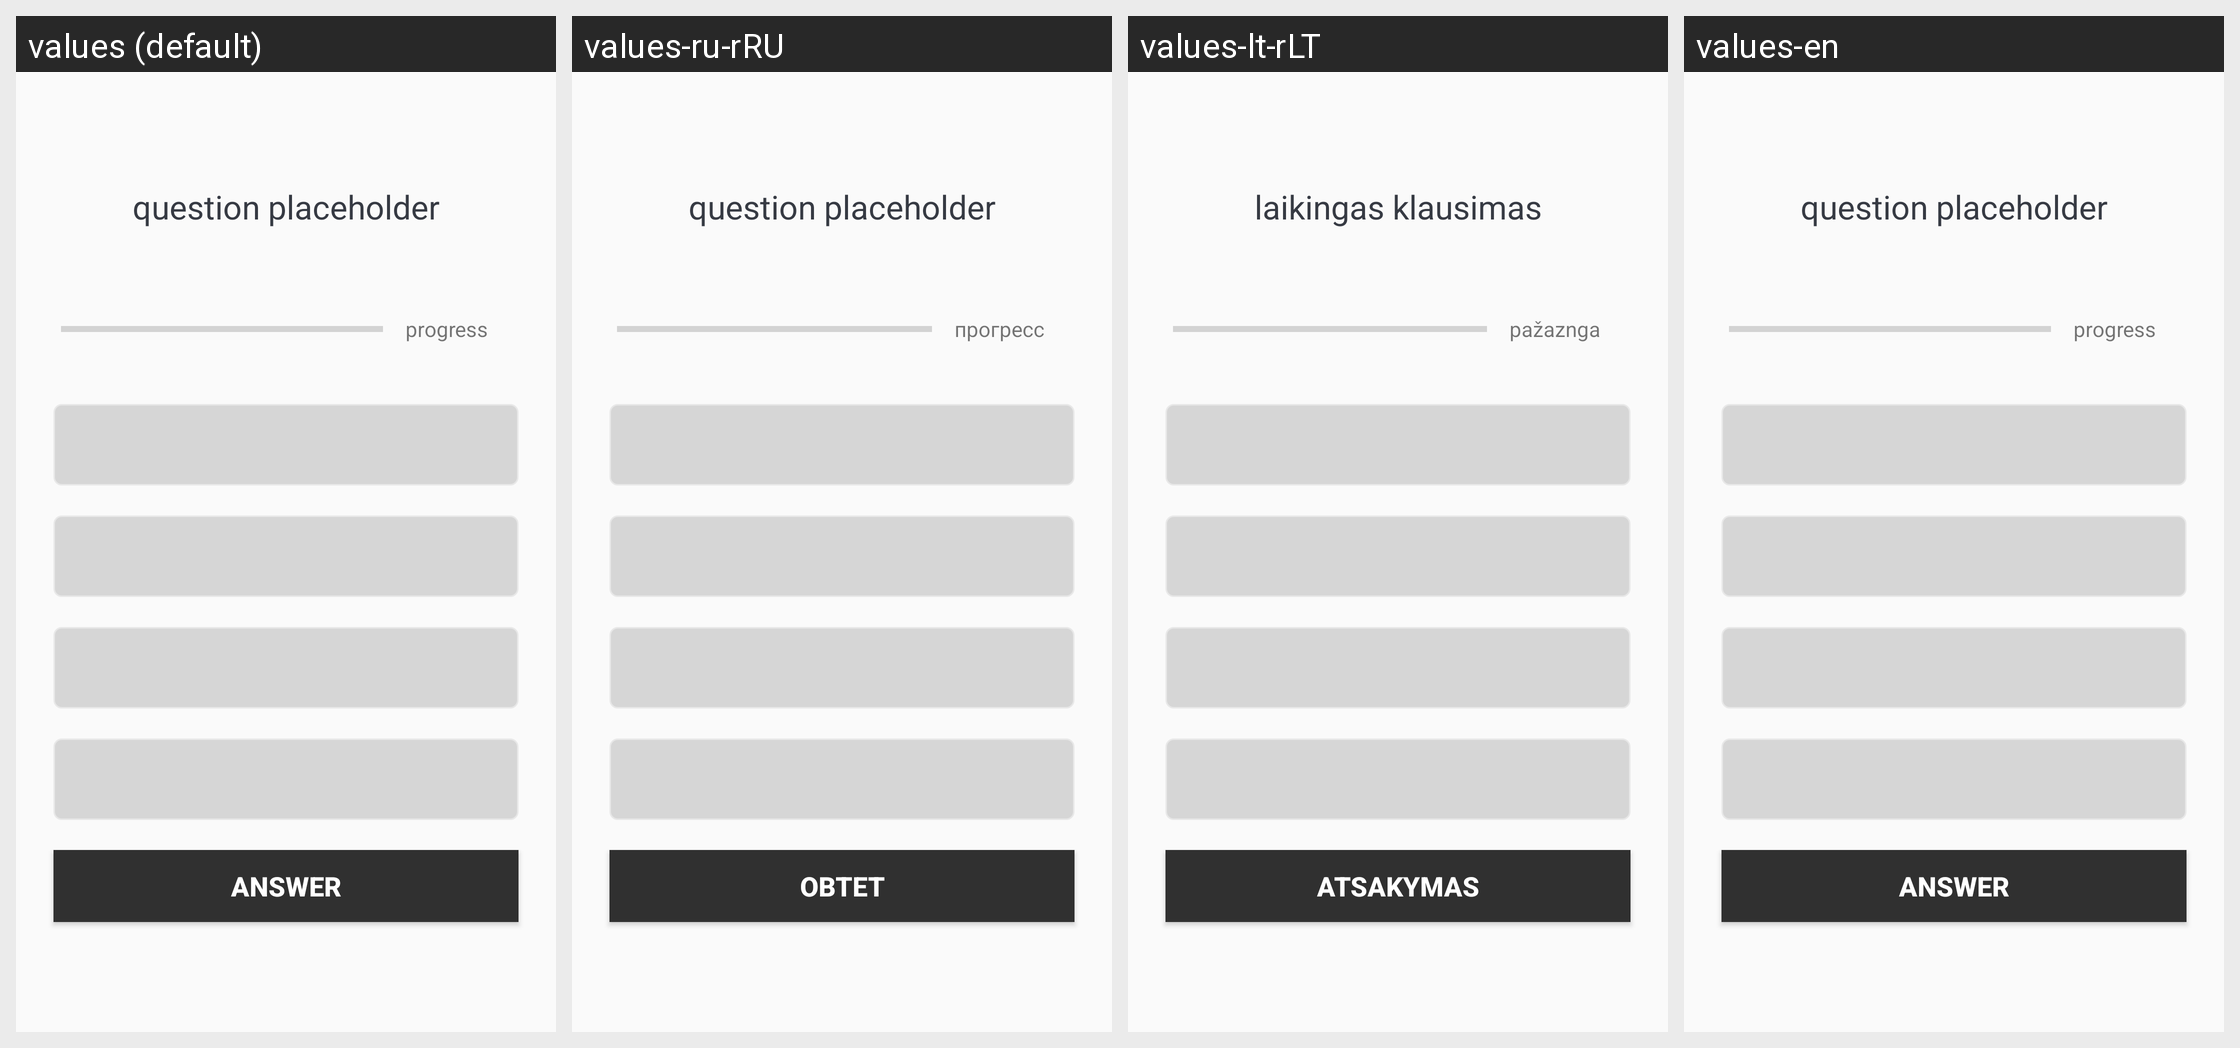

The Android screen above is rendered under several locales of the same app. Produce the string resources it draws, with the default and per-locale values.
Android screen res/layout/activity_questions_proto.xml rendered under 4 locales, left to right: values (default), values-ru-rRU, values-lt-rLT, values-en. Device: Nexus 5 (rendered at 1080×1920; each locale shown at half size, 540×960, under a caption strip naming it); theme NoActionBarTheme.
Strings drawn on this screen, with the default value and each locale's value (text and hints the layout hard-codes, and strings that could not be matched under every locale, appear in the picture but are not listed):

question_placeholder
  values: question placeholder
  values-ru-rRU: question placeholder
  values-lt-rLT: laikingas klausimas
  values-en: question placeholder

progress
  values: progress
  values-ru-rRU: прогресс
  values-lt-rLT: pažaznga
  values-en: progress

answer
  values: ANSWER
  values-ru-rRU: ОВТЕТ
  values-lt-rLT: ATSAKYMAS
  values-en: ANSWER
